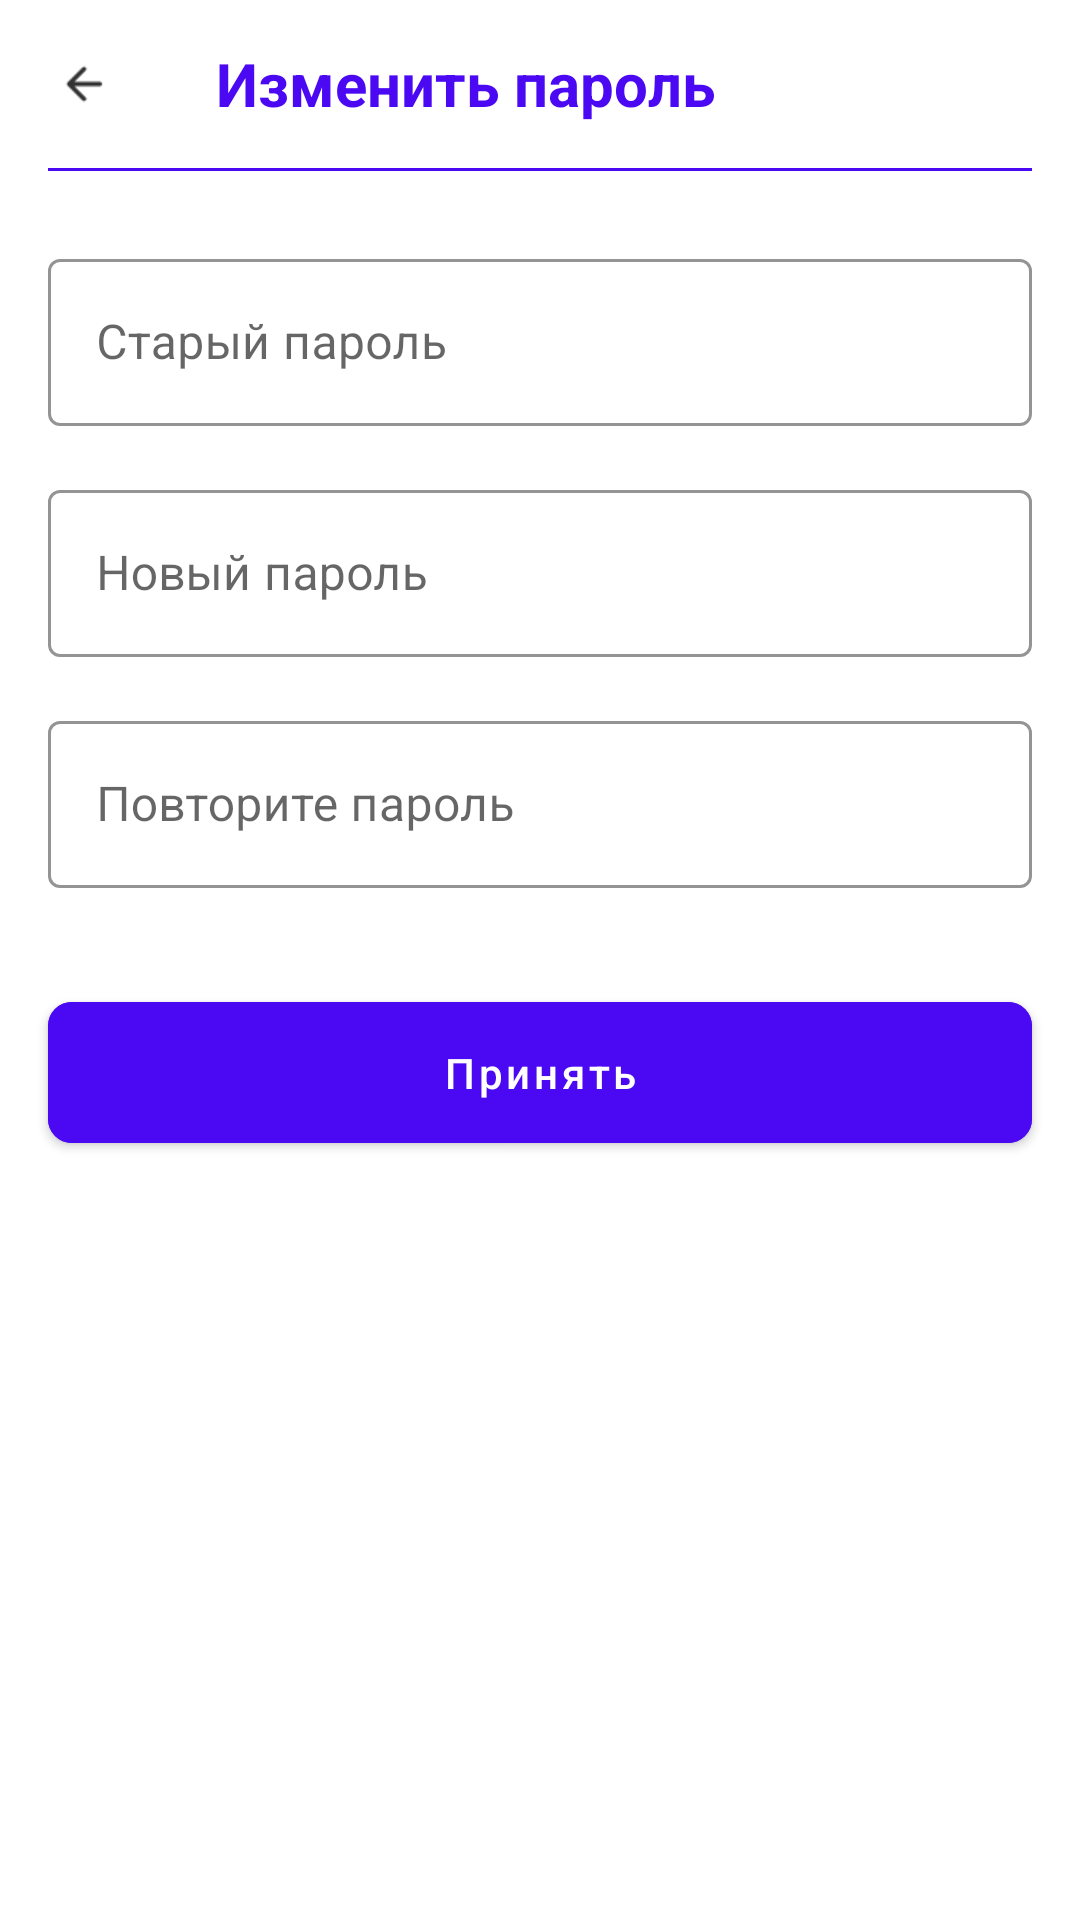

Produce the Android XML layout that renders to this screen, including the resource entries it uses.
<!-- AndroidManifest.xml: application theme Theme.Androidprogram -->
<!-- res/layout/activity_change_password.xml -->
<?xml version="1.0" encoding="utf-8"?>
<androidx.constraintlayout.widget.ConstraintLayout xmlns:android="http://schemas.android.com/apk/res/android"
    xmlns:app="http://schemas.android.com/apk/res-auto"
    xmlns:tools="http://schemas.android.com/tools"
    android:layout_width="match_parent"
    android:layout_height="match_parent"
    android:background="#FFFFFF"
    tools:context=".ChangePasswordActivity">

    <com.google.android.material.appbar.AppBarLayout
        android:id="@+id/appBarLayout"
        android:layout_width="0dp"
        android:layout_height="wrap_content"
        android:background="@android:color/transparent"
        app:elevation="0dp"
        app:layout_constraintEnd_toEndOf="parent"
        app:layout_constraintStart_toStartOf="parent"
        app:layout_constraintTop_toTopOf="parent">

        <androidx.appcompat.widget.Toolbar
            android:id="@+id/toolbar"
            android:layout_width="match_parent"
            android:layout_height="?attr/actionBarSize"
            app:navigationIcon="@drawable/ic_arrow_back"
            app:titleTextColor="#4B09F3">

            <TextView
                android:layout_width="wrap_content"
                android:layout_height="wrap_content"
                android:text="Изменить пароль"
                android:textColor="#4B09F3"
                android:textSize="20sp"
                android:textStyle="bold" />

        </androidx.appcompat.widget.Toolbar>

        <View
            android:layout_width="match_parent"
            android:layout_height="1dp"
            android:background="#4B09F3"
            android:layout_marginHorizontal="16dp"/>

    </com.google.android.material.appbar.AppBarLayout>

    <com.google.android.material.textfield.TextInputLayout
        android:id="@+id/til_old_password"
        style="@style/Widget.MaterialComponents.TextInputLayout.OutlinedBox"
        android:layout_width="0dp"
        android:layout_height="wrap_content"
        android:layout_marginHorizontal="16dp"
        android:layout_marginTop="24dp"
        android:hint="Старый пароль"
        app:boxStrokeColor="#4B09F3"
        app:hintTextColor="#4B09F3"
        app:layout_constraintEnd_toEndOf="parent"
        app:layout_constraintStart_toStartOf="parent"
        app:layout_constraintTop_toBottomOf="@id/appBarLayout">

        <com.google.android.material.textfield.TextInputEditText
            android:id="@+id/et_old_password"
            android:layout_width="match_parent"
            android:layout_height="wrap_content"
            android:inputType="textPassword" />
    </com.google.android.material.textfield.TextInputLayout>

    <com.google.android.material.textfield.TextInputLayout
        android:id="@+id/til_new_password"
        style="@style/Widget.MaterialComponents.TextInputLayout.OutlinedBox"
        android:layout_width="0dp"
        android:layout_height="wrap_content"
        android:layout_marginHorizontal="16dp"
        android:layout_marginTop="16dp"
        android:hint="Новый пароль"
        app:boxStrokeColor="#4B09F3"
        app:hintTextColor="#4B09F3"
        app:layout_constraintEnd_toEndOf="parent"
        app:layout_constraintStart_toStartOf="parent"
        app:layout_constraintTop_toBottomOf="@id/til_old_password">

        <com.google.android.material.textfield.TextInputEditText
            android:id="@+id/et_new_password"
            android:layout_width="match_parent"
            android:layout_height="wrap_content"
            android:inputType="textPassword" />
    </com.google.android.material.textfield.TextInputLayout>

    <com.google.android.material.textfield.TextInputLayout
        android:id="@+id/til_confirm_new_password"
        style="@style/Widget.MaterialComponents.TextInputLayout.OutlinedBox"
        android:layout_width="0dp"
        android:layout_height="wrap_content"
        android:layout_marginHorizontal="16dp"
        android:layout_marginTop="16dp"
        android:hint="Повторите пароль"
        app:boxStrokeColor="#4B09F3"
        app:hintTextColor="#4B09F3"
        app:layout_constraintEnd_toEndOf="parent"
        app:layout_constraintStart_toStartOf="parent"
        app:layout_constraintTop_toBottomOf="@id/til_new_password">

        <com.google.android.material.textfield.TextInputEditText
            android:id="@+id/et_confirm_new_password"
            android:layout_width="match_parent"
            android:layout_height="wrap_content"
            android:inputType="textPassword" />
    </com.google.android.material.textfield.TextInputLayout>

    <com.google.android.material.button.MaterialButton
        android:id="@+id/btn_change_password"
        android:layout_width="0dp"
        android:layout_height="wrap_content"
        android:layout_marginHorizontal="16dp"
        android:layout_marginTop="32dp"
        android:backgroundTint="#4B09F3"
        android:paddingVertical="14dp"
        android:text="Принять"
        android:textAllCaps="false"
        app:cornerRadius="8dp"
        app:layout_constraintEnd_toEndOf="parent"
        app:layout_constraintStart_toStartOf="parent"
        app:layout_constraintTop_toBottomOf="@id/til_confirm_new_password" />

</androidx.constraintlayout.widget.ConstraintLayout>
<!-- resources referenced by this layout -->
<resources>
  <!-- drawable ic_arrow_back (drawable) -->
  <vector xmlns:android="http://schemas.android.com/apk/res/android"
      android:width="24dp"
      android:height="24dp"
      android:viewportWidth="24.0"
      android:viewportHeight="24.0"
      android:tint="?attr/colorControlNormal">
    <path
        android:fillColor="@android:color/black"
        android:pathData="M20,11H7.83l5.59,-5.59L12,4l-8,8 8,8 1.41,-1.41L7.83,13H20v-2z"/>
  </vector>
  <style name="Theme.Androidprogram" parent="Theme.MaterialComponents.Light.NoActionBar">
          
          <item name="colorPrimary">@color/primary_color</item>
          <item name="colorPrimaryVariant">@color/primary_color</item>
          <item name="colorOnPrimary">@color/white</item>
          
          <item name="colorSecondary">@color/primary_color</item>
          <item name="colorSecondaryVariant">@color/primary_color</item>
          <item name="colorOnSecondary">@color/black</item>
          
          <item name="android:statusBarColor" tools:targetApi="l">@android:color/white</item>
          <item name="android:windowLightStatusBar" tools:targetApi="m">true</item>
          <item name="android:navigationBarColor" tools:targetApi="l">@android:color/white</item>
          <item name="android:windowLightNavigationBar" tools:targetApi="o_mr1">true</item>
          
          
          <item name="textInputStyle">@style/Widget.MaterialComponents.TextInputLayout.OutlinedBox</item>
          
          
          <item name="materialButtonStyle">@style/Widget.App.Button</item>
      </style>
  <color name="primary_color">#4B09F3</color>
  <color name="white">#FFFFFFFF</color>
  <color name="black">#FF000000</color>
  <style name="Widget.App.Button" parent="Widget.MaterialComponents.Button">
          <item name="backgroundTint">@color/primary_color</item>
          <item name="android:textColor">@color/white</item>
          <item name="cornerRadius">4dp</item>
      </style>
</resources>
